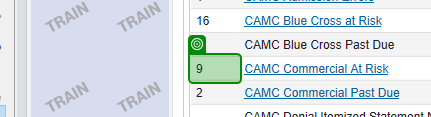
Task: Dispatcher BOT designed to get worklist items from Revelate application and publish it to Orchestrator Queue
Process Name: Claims Status Check
Workflow: FetchingRecordsFromWorklist

Step 1: get-text from the table cell in window 'Cerner Soarian*' (revenuecycle.exe)

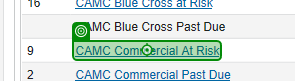
Step 2: click on the link '{0}' in window 'Cerner Soarian*' (revenuecycle.exe)

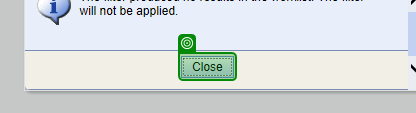
Step 3: check the button in window 'Cerner Soarian*' (revenuecycle.exe)

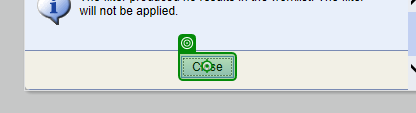
Step 4: click on the button 'Close' in window 'Cerner Soarian*' (revenuecycle.exe)

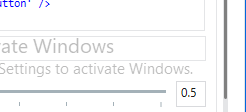
Step 5: click on the button 'Done' in window 'Cerner Soarian*' (revenuecycle.exe)

Step 6: get-text from the element in window 'Cerner Soarian*' (revenuecycle.exe) (no picture)

Step 7: get-text from the table 'workitems-table-inner' in window 'Cerner Soari*' (revenuecycle.exe) (no picture) (repeated 2 times)

Step 9: click on the button 'Done' in window 'Cerner Soarian*' (revenuecycle.exe) (same screen as step 5)
